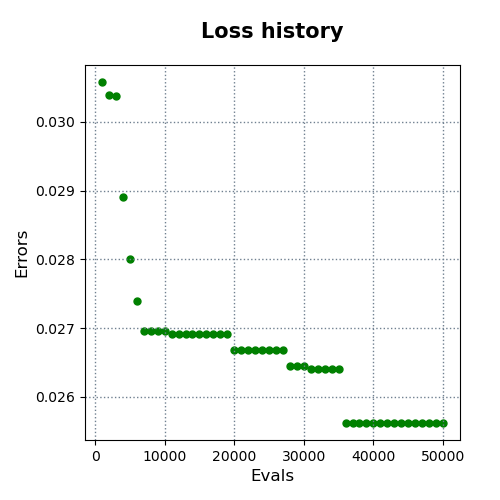

The data file committed next to this chart (first rows):
evals, errors
1000, 0.03058
2000, 0.03039
3000, 0.03038
4000, 0.02891
5000, 0.028
6000, 0.0274
7000, 0.02696
8000, 0.02696
9000, 0.02696
10000, 0.02696
11000, 0.02691
12000, 0.02691
13000, 0.02691
14000, 0.02691
15000, 0.02691
16000, 0.02691
17000, 0.02691
18000, 0.02691
19000, 0.02691
20000, 0.02668
21000, 0.02668
22000, 0.02668
23000, 0.02668
24000, 0.02668
25000, 0.02668
26000, 0.02668
27000, 0.02668
28000, 0.02645
29000, 0.02645
30000, 0.02645
31000, 0.0264
32000, 0.0264
33000, 0.0264
34000, 0.0264
35000, 0.0264
36000, 0.02562
37000, 0.02562
38000, 0.02562
39000, 0.02562
40000, 0.02562
41000, 0.02562
42000, 0.02562
43000, 0.02562
44000, 0.02562
45000, 0.02562
46000, 0.02562
47000, 0.02562
48000, 0.02562
49000, 0.02562
50000, 0.02562
